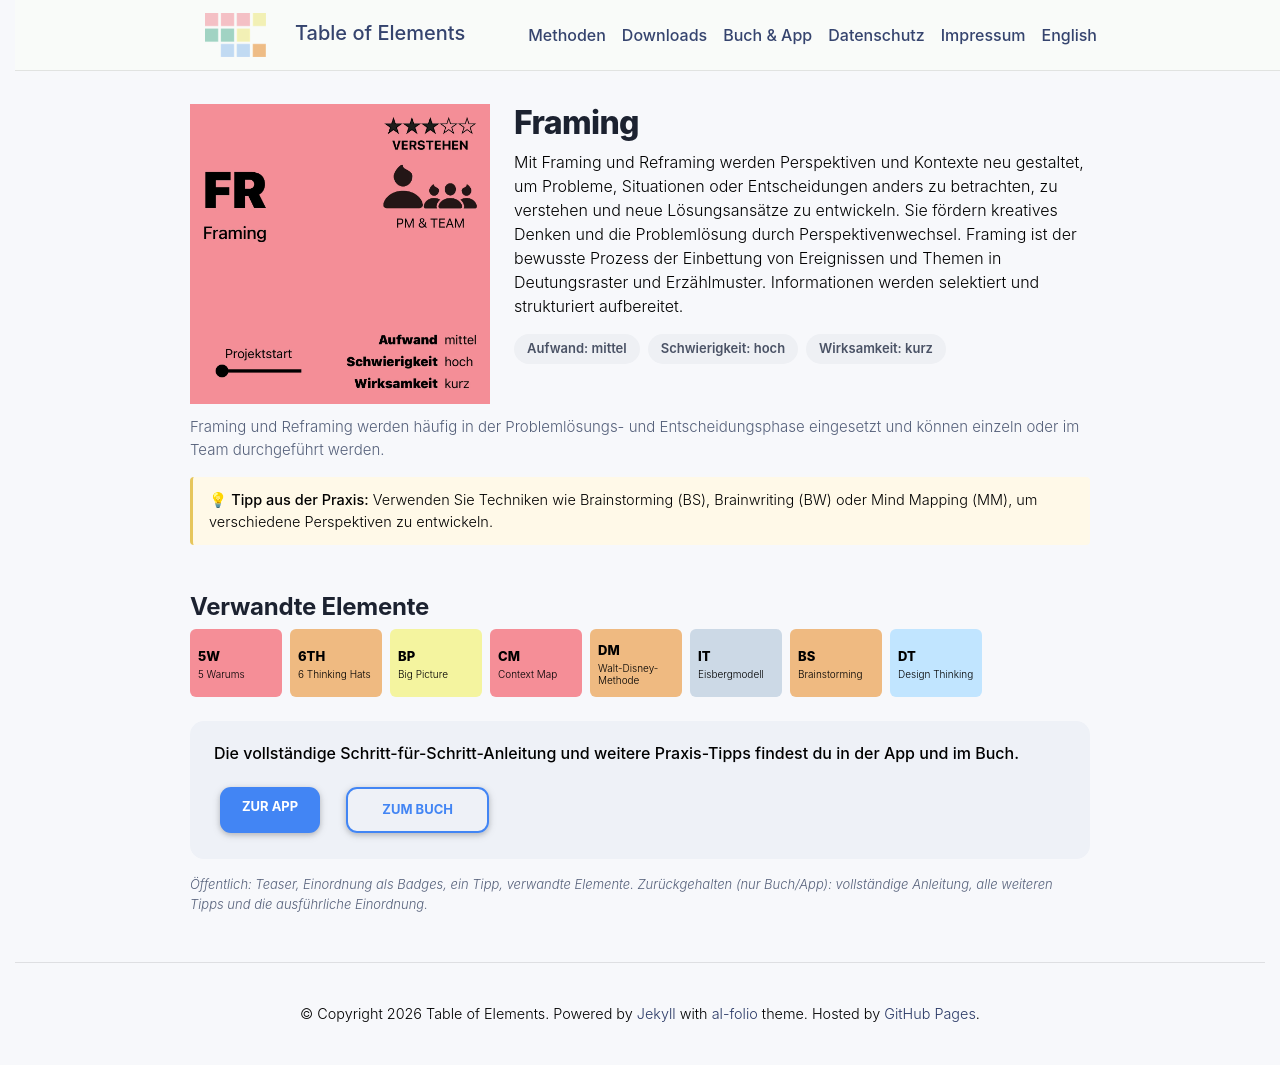

repository: table-of-elements/table-of-elements.github.io · page: de/elements/FR/index.html · generator: jekyll

---
lang: de
layout: default
permalink: /de/elements/FR/
subtitle: "Framing"
title: "FR | Framing"
description: "Mit Framing und Reframing werden Perspektiven und Kontexte neu gestaltet, um Probleme, Situationen oder Entscheidungen anders zu betrachten, zu verstehen  und neue Lösungsansätze zu entwickeln. Sie fördern kreatives Denken und die Problemlösung durch Perspektivenwechsel. Framing ist der bewusste Prozess der Einbettung von Ereignissen und Themen in Deutungsraster und Erzählmuster. Informationen werden selektiert und strukturiert aufbereitet."
og_image: /assets/img/elements/de/FR.og.png
---

{% include figure.liquid loading="eager" path="assets/img/elements/de/FR.card.png" class="img-fluid" width="300" height="300" alt="FR | Framing" %}

# Framing

Mit Framing und Reframing werden Perspektiven und Kontexte neu gestaltet, um Probleme, Situationen oder Entscheidungen anders zu betrachten, zu verstehen  und neue Lösungsansätze zu entwickeln. Sie fördern kreatives Denken und die Problemlösung durch Perspektivenwechsel. Framing ist der bewusste Prozess der Einbettung von Ereignissen und Themen in Deutungsraster und Erzählmuster. Informationen werden selektiert und strukturiert aufbereitet.
